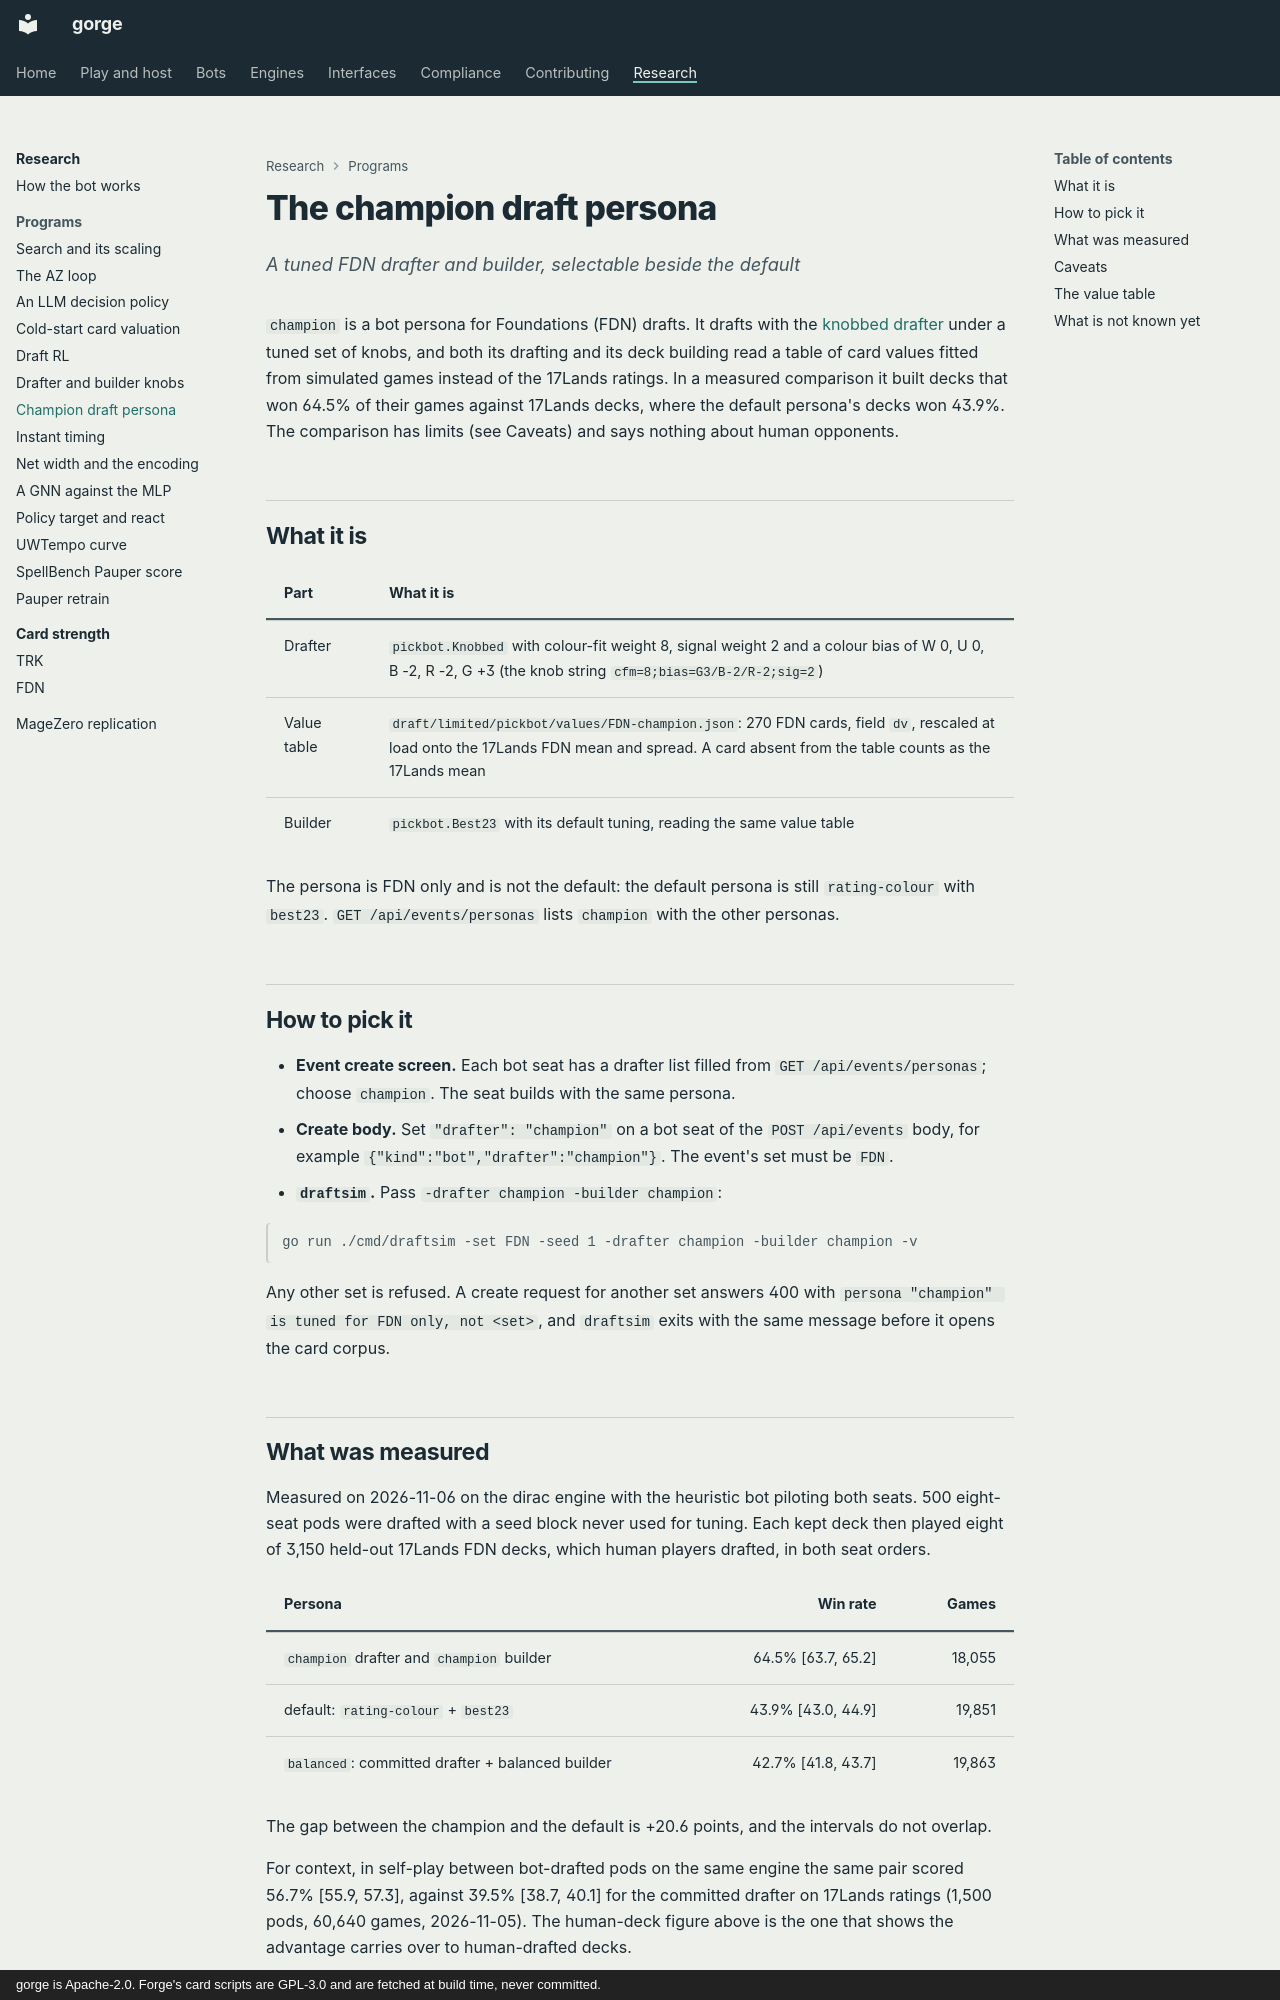

repository: adams-shaun/gorge · page: research/draft-champion/index.html · generator: mkdocs · copyright: gorge is Apache-2.0. Forge's card scripts are GPL-3.0 and are fetched at build time, never committed.

# The champion draft persona

*A tuned FDN drafter and builder, selectable beside the default*

`champion` is a bot persona for Foundations (FDN) drafts. It drafts with the [knobbed drafter](drafting.md) under a tuned set of knobs, and both its drafting and its deck building read a table of card values fitted from simulated games instead of the 17Lands ratings. In a measured comparison it built decks that won 64.5% of their games against 17Lands decks, where the default persona's decks won 43.9%. The comparison has limits (see Caveats) and says nothing about human opponents.

## What it is

| Part | What it is |
|---|---|
| Drafter | `pickbot.Knobbed` with colour-fit weight 8, signal weight 2 and a colour bias of W 0, U 0, B -2, R -2, G +3 (the knob string `cfm=8;bias=G3/B-2/R-2;sig=2`) |
| Value table | `draft/limited/pickbot/values/FDN-champion.json`: 270 FDN cards, field `dv`, rescaled at load onto the 17Lands FDN mean and spread. A card absent from the table counts as the 17Lands mean |
| Builder | `pickbot.Best23` with its default tuning, reading the same value table |

The persona is FDN only and is not the default: the default persona is still `rating-colour` with `best23`. `GET /api/events/personas` lists `champion` with the other personas.

## How to pick it

- **Event create screen.** Each bot seat has a drafter list filled from `GET /api/events/personas`; choose `champion`. The seat builds with the same persona.
- **Create body.** Set `"drafter": "champion"` on a bot seat of the `POST /api/events` body, for example `{"kind":"bot","drafter":"champion"}`. The event's set must be `FDN`.
- **`draftsim`.** Pass `-drafter champion -builder champion`:

```text
go run ./cmd/draftsim -set FDN -seed 1 -drafter champion -builder champion -v
```

Any other set is refused. A create request for another set answers 400 with `persona "champion" is tuned for FDN only, not <set>`, and `draftsim` exits with the same message before it opens the card corpus.

## What was measured

Measured on 2026-11-06 on the dirac engine with the heuristic bot piloting both seats. 500 eight-seat pods were drafted with a seed block never used for tuning. Each kept deck then played eight of 3,150 held-out 17Lands FDN decks, which human players drafted, in both seat orders.

| Persona | Win rate | Games |
|---|---:|---:|
| `champion` drafter and `champion` builder | 64.5% [63.7, 65.2] | 18,055 |
| default: `rating-colour` + `best23` | 43.9% [43.0, 44.9] | 19,851 |
| `balanced`: committed drafter + balanced builder | 42.7% [41.8, 43.7] | 19,863 |

The gap between the champion and the default is +20.6 points, and the intervals do not overlap.

For context, in self-play between bot-drafted pods on the same engine the same pair scored 56.7% [55.9, 57.3], against 39.5% [38.7, 40.1] for the committed drafter on 17Lands ratings (1,500 pods, 60,640 games, 2026-11-05). The human-deck figure above is the one that shows the advantage carries over to human-drafted decks.

Read it as "against 17Lands decks played by the heuristic bot", not as a win rate against human players.
